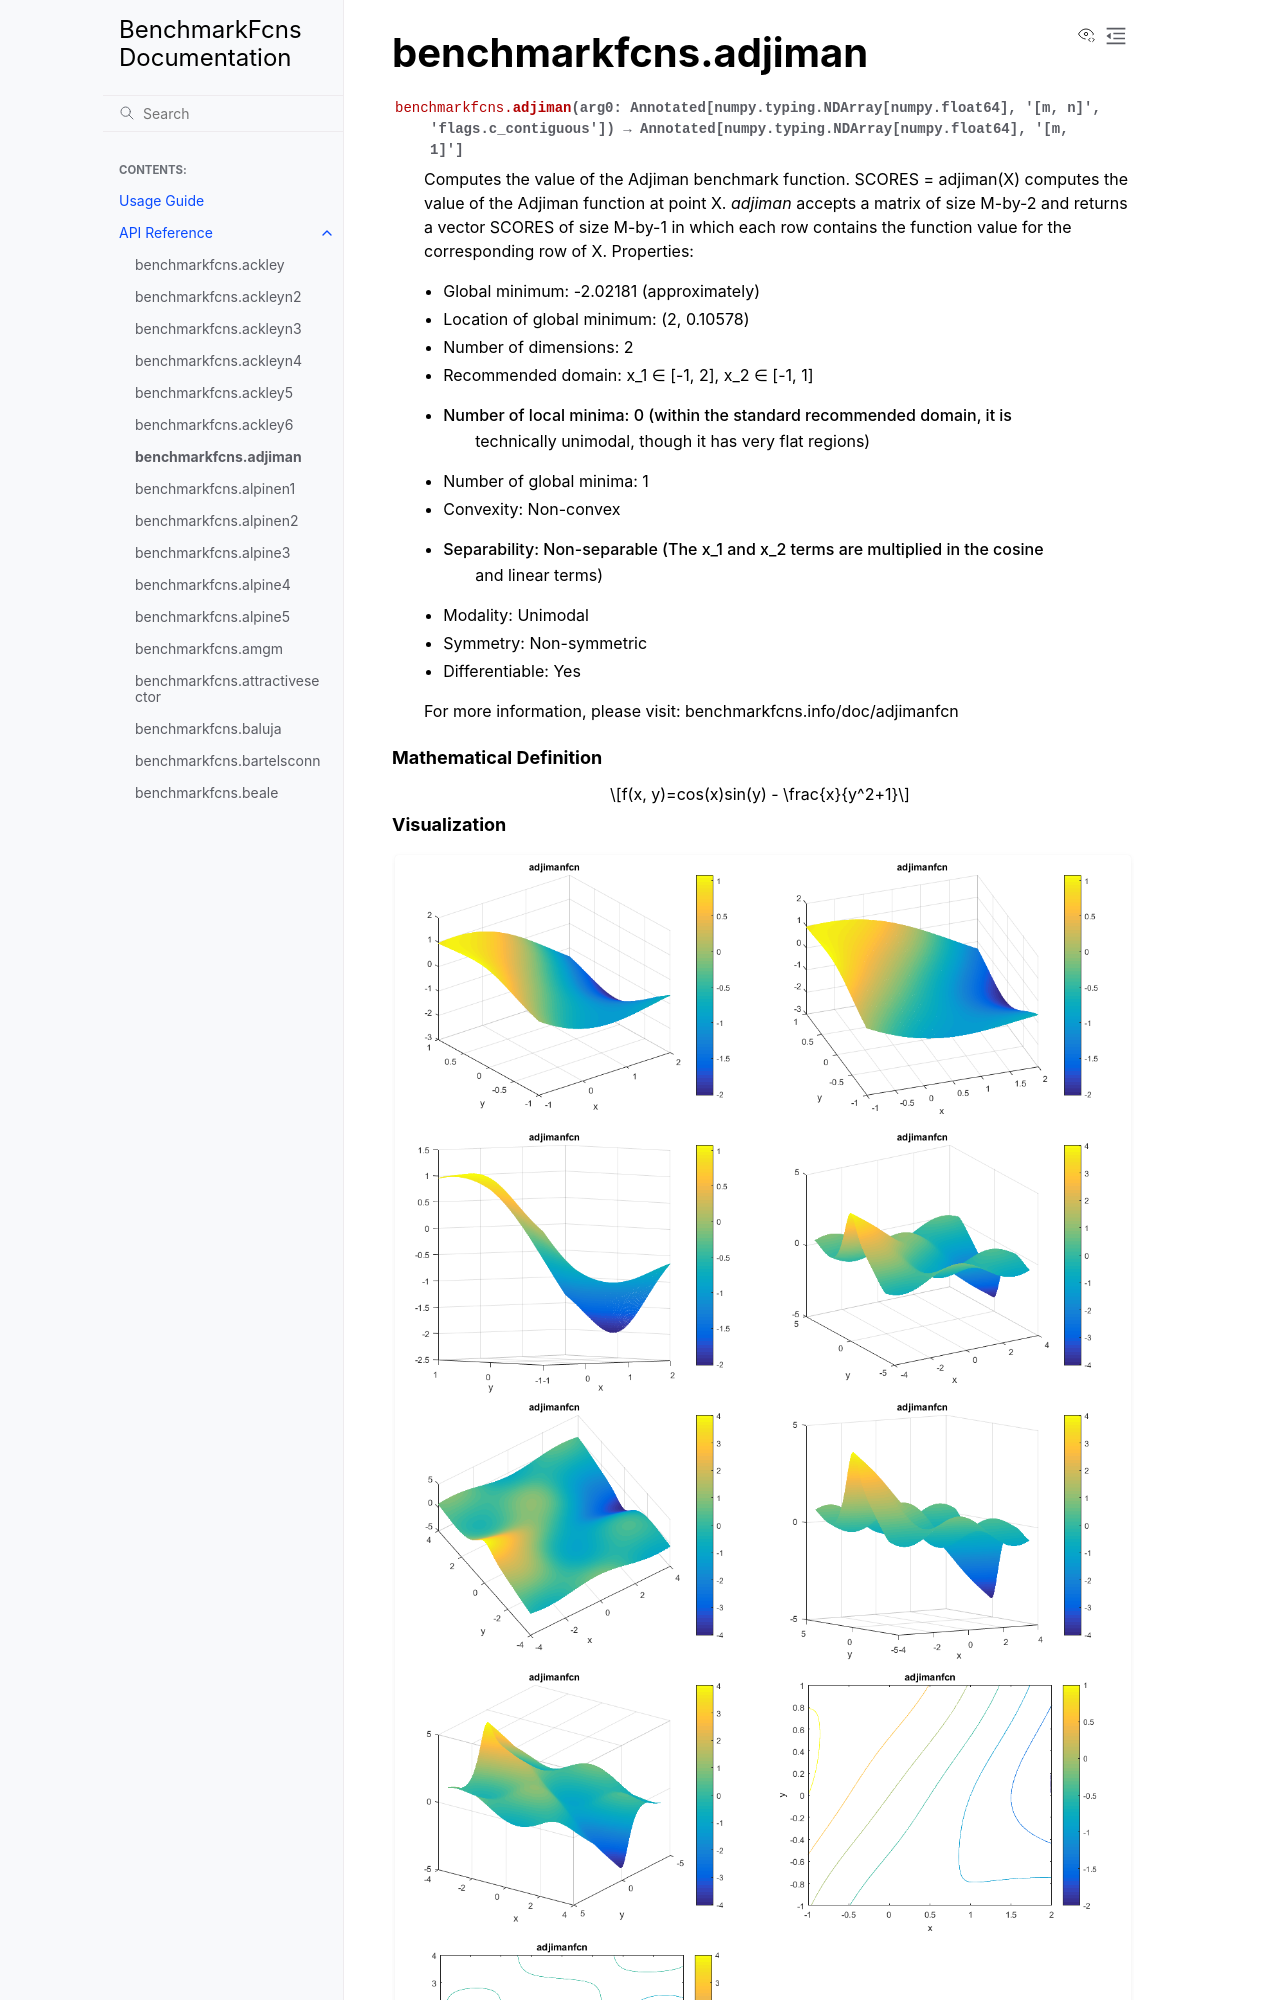

repository: mazhar-ansari-ardeh/BenchmarkFcns · page: generated/benchmarkfcns.adjiman.html · generator: sphinx

benchmarkfcns.adjiman
=====================

.. currentmodule:: benchmarkfcns

.. autofunction:: adjiman

.. raw:: html

   <div style="clear: both"></div>



.. rubric:: Mathematical Definition

.. math::

   f(x, y)=cos(x)sin(y) - \frac{x}{y^2+1}
